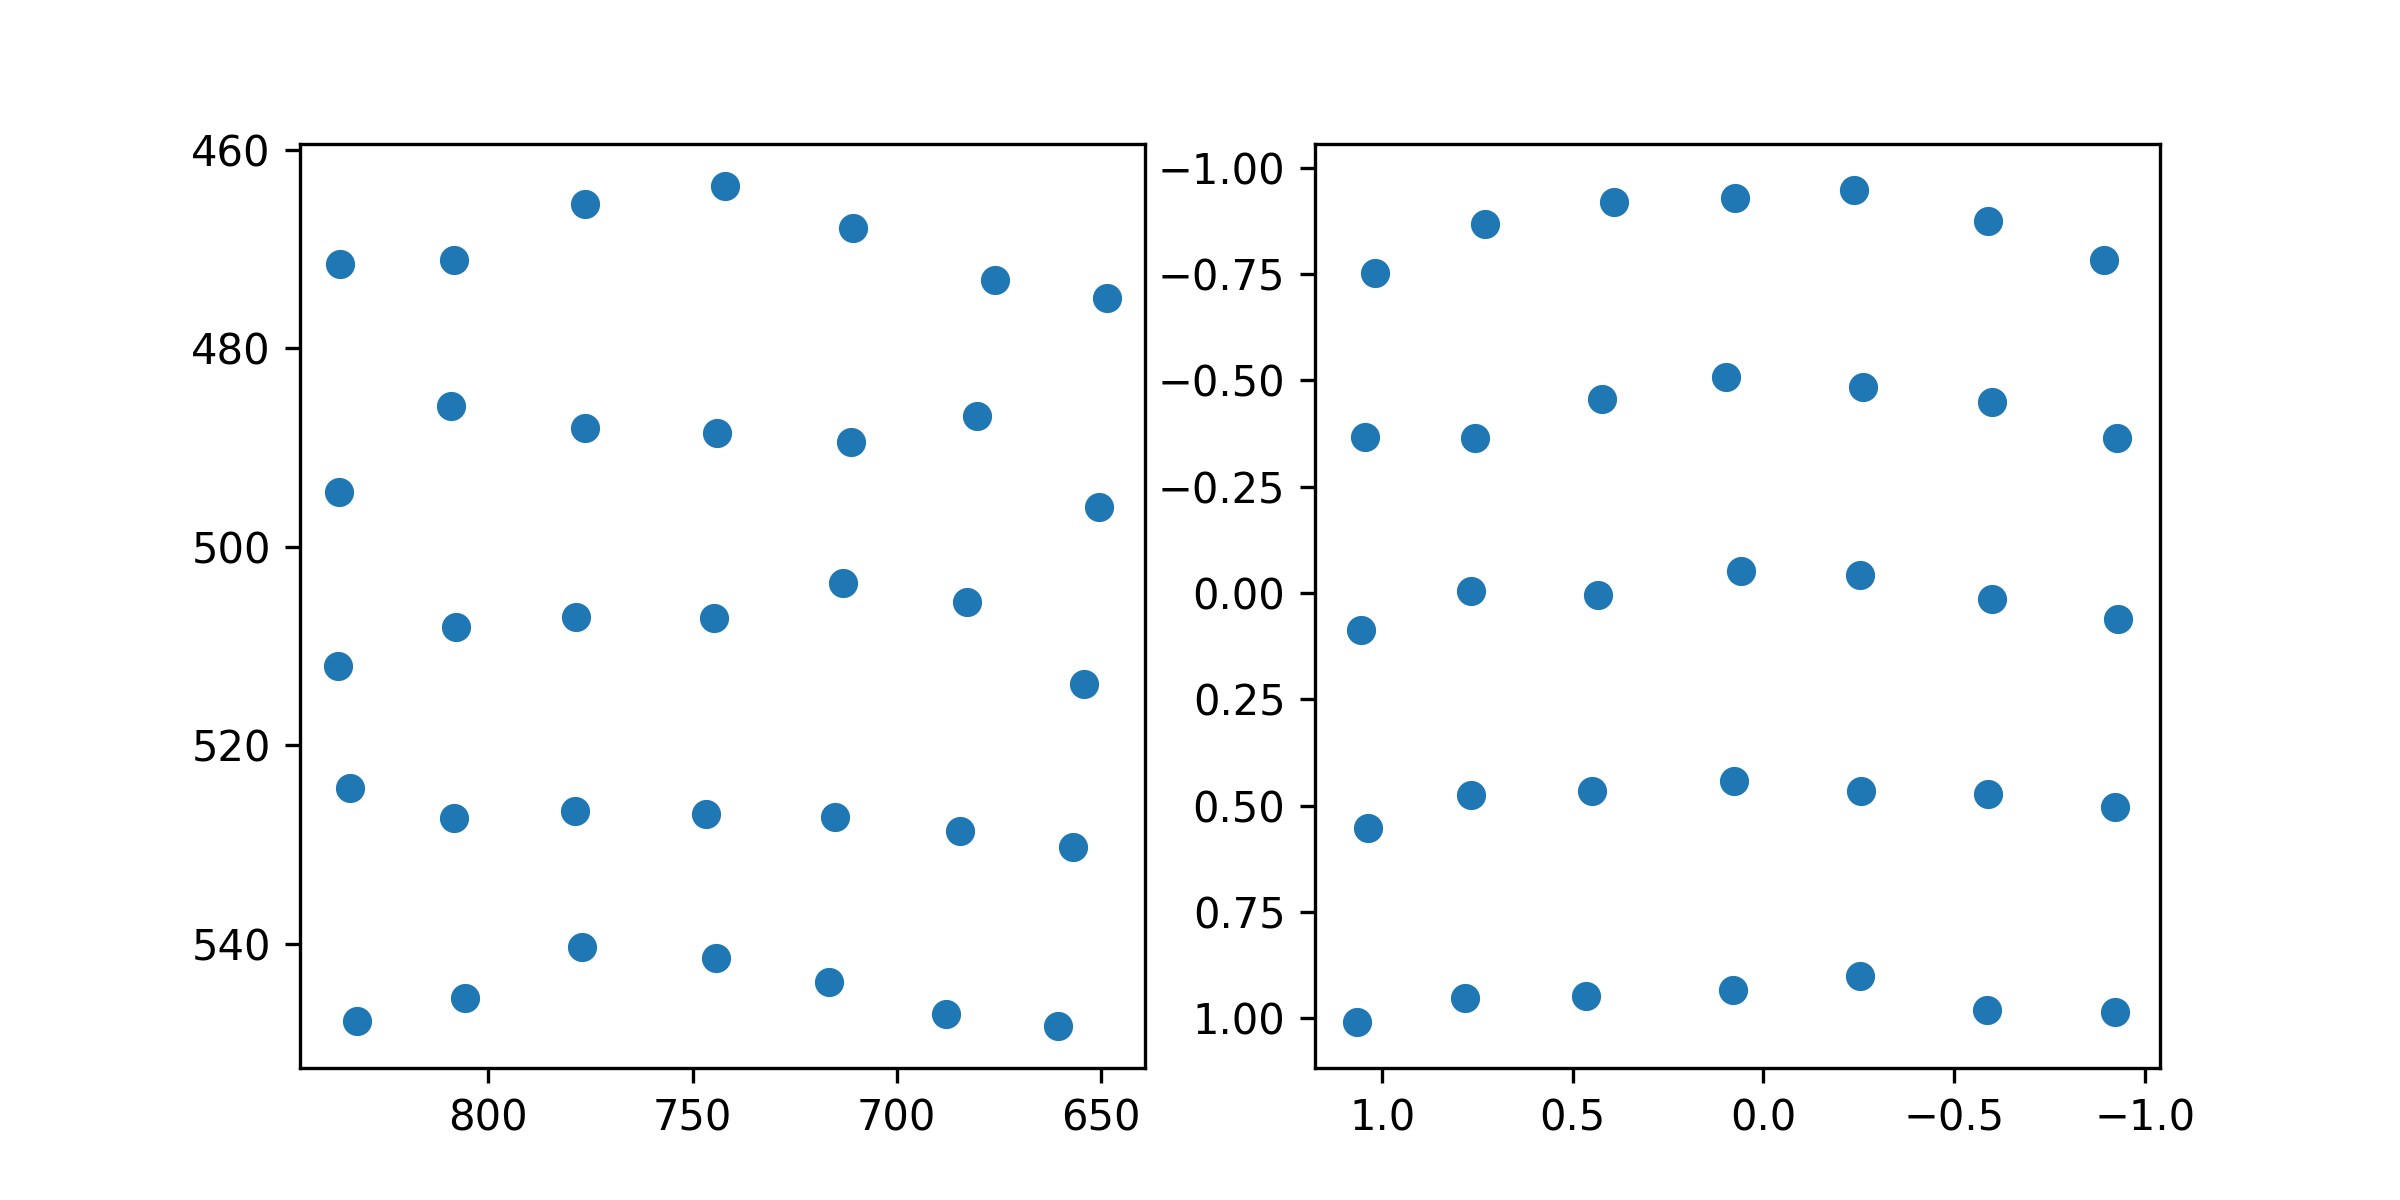

Values plotted in this chart, from the file beside it:
target_x, target_y, pupil_x, pupil_y
100.0, 100.0, 1.019, -0.7531
386.0, 100.0, 0.7293, -0.8673
672.0, 100.0, 0.3928, -0.9198
958.0, 100.0, 0.07401, -0.9279
1244, 100.0, -0.2386, -0.9475
1530, 100.0, -0.5902, -0.8757
1816, 100.0, -0.8932, -0.7837
100.0, 320.0, 1.045, -0.3678
386.0, 320.0, 0.7571, -0.3653
672.0, 320.0, 0.4235, -0.4568
958.0, 320.0, 0.09777, -0.5084
1244, 320.0, -0.2614, -0.4841
1530, 320.0, -0.5993, -0.4483
1816, 320.0, -0.9279, -0.3646
100.0, 540.0, 1.054, 0.08742
386.0, 540.0, 0.7673, -0.004306
672.0, 540.0, 0.4333, 0.005369
958.0, 540.0, 0.05953, -0.05208
1244, 540.0, -0.2536, -0.04296
1530, 540.0, -0.5996, 0.01351
1816, 540.0, -0.9286, 0.0608
100.0, 760.0, 1.038, 0.553
386.0, 760.0, 0.7674, 0.4755
672.0, 760.0, 0.4498, 0.4652
958.0, 760.0, 0.07778, 0.4422
1244, 760.0, -0.2566, 0.4647
1530, 760.0, -0.5897, 0.4731
1816, 760.0, -0.9217, 0.5024
100.0, 980.0, 1.066, 1.009
386.0, 980.0, 0.7816, 0.9526
672.0, 980.0, 0.4654, 0.9474
958.0, 980.0, 0.07866, 0.9345
1244, 980.0, -0.2536, 0.9019
1530, 980.0, -0.5875, 0.9804
1816, 980.0, -0.9215, 0.9857
